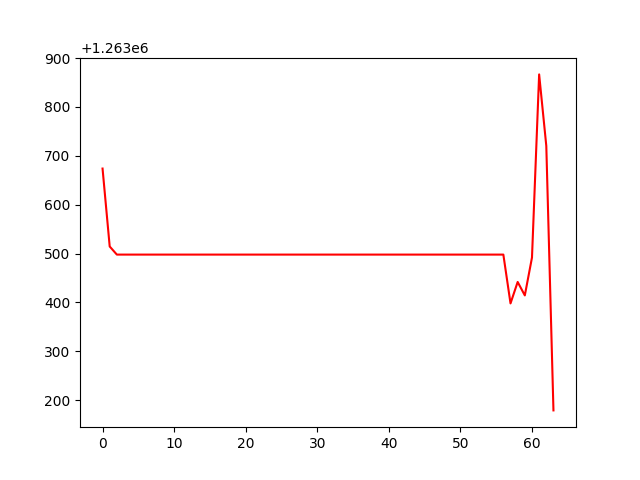

Data behind this chart, as committed beside it:
, 0
0, 1263674
1, 1263514
2, 1263498
3, 1263498
4, 1263498
5, 1263498
6, 1263498
7, 1263498
8, 1263498
9, 1263498
10, 1263498
11, 1263498
12, 1263498
13, 1263498
14, 1263498
15, 1263498
16, 1263498
17, 1263498
18, 1263498
19, 1263498
20, 1263498
21, 1263498
22, 1263498
23, 1263498
24, 1263498
25, 1263498
26, 1263498
27, 1263498
28, 1263498
29, 1263498
30, 1263498
31, 1263498
32, 1263498
33, 1263498
34, 1263498
35, 1263498
36, 1263498
37, 1263498
38, 1263498
39, 1263498
40, 1263498
41, 1263498
42, 1263498
43, 1263498
44, 1263498
45, 1263498
46, 1263498
47, 1263498
48, 1263498
49, 1263498
50, 1263498
51, 1263498
52, 1263498
53, 1263498
54, 1263498
55, 1263498
56, 1263498
57, 1263398
58, 1263442
59, 1263414
... 4 more rows
